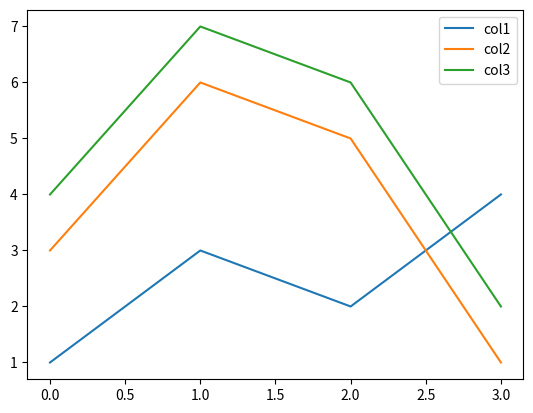

Write the Python code that produced this figure. (Note: this script raises an exception after producing the figure.)
import pandas as pd

%matplotlib inline
import matplotlib.pyplot as plt

plot_df = pd.DataFrame({
    'col1': [1, 3, 2, 4],
    'col2': [3, 6, 5, 1],
    'col3': [4, 7, 6, 2],
})

plot_df

plot_df.plot()

# import pandas.io.data namespace, alias as web
import pandas.io.data as web
# and datetime for the dates
import datetime

# start end end dates
start = datetime.datetime(2012, 1, 1)
end = datetime.datetime(2014, 1, 27)

# read the MSFT stock data from yahoo! and view the head
yahoo = web.DataReader('MSFT', 'yahoo', start, end)
yahoo.head()

# read from google and display the head of the data
goog = web.DataReader("MSFT", 'google', start, end)
goog.head()

import sys
print (sys.version)

%lsmagic

from IPython.display import HTML, SVG, YouTubeVideo
HTML('''
                <table style="border: 2px solid black;">
                ''' +
                ''.join(['<tr>' +
                         ''.join(['<td>{row},{col}</td>'.format(
                                        row=row, col=col
                                        ) for col in range(5)]) +
                         '</tr>' for row in range(5)]) +
                '''
                </table>
                ''')


%connect_info

%run?

import scipy
import pylab

x = scipy.arange(4)
y = scipy.array([4,7,6,5])
f = pylab.figure()
ax = f.add_axes([0.1, 0.1, 0.8, 0.8])
ax.bar(x, y, align='center')
ax.set_xticks(x)
ax.set_xticklabels(['A', 'B', 'C', 'D'])
f.show()

import numpy as np
import pandas as pd
import matplotlib.pyplot as plt

frequencies = [6, 16, 75, 160, 244, 260, 145, 73, 16, 4, 1]   # bring some raw data

freq_series = pd.Series.from_array(frequencies)   # in my original code I create a series and run on that, so for consistency I create a series from the list.

x_labels = [108300.0, 110540.0, 112780.0, 115020.0, 117260.0, 119500.0, 121740.0, 123980.0, 126220.0, 128460.0, 130700.0]

# now to plot the figure...
plt.figure(figsize=(12, 8))
ax = freq_series.plot(kind='bar')
ax.set_title("Amount Frequency")
ax.set_xlabel("Amount ($)")
ax.set_ylabel("Frequency")
ax.set_xticklabels(x_labels)

rects = ax.patches

# Now make some labels
labels = ["label%d" % i for i in xrange(len(rects))]

for rect, label in zip(rects, labels):
    height = rect.get_height()
    ax.text(rect.get_x() + rect.get_width()/2, height + 5, label, ha='center', va='bottom')

import numpy as np
ar=np.arange(0,6); ar

import numpy as np
import pandas as pd
np.random.seed(100)
ser=pd.Series(np.random.rand(7)); ser

import calendar as cal
monthNames=[cal.month_name[i] for i in np.arange(1,6)]
months=pd.Series(np.arange(1,6),index=monthNames); months

re1DF=pd.DataFrame(np.array([[20,35,25,20],[11,28,32,29]]),columns=['iron','magnesium','copper','silver'])
re1DF

stockSummaries={
'AMZN': pd.Series([346.15,0.59,459,0.52,589.8,158.88],
        index=['Closing price','EPS',
                'Shares Outstanding(M)',
                'Beta', 'P/E','Market Cap(B)']),
'GOOG': pd.Series([1133.43,36.05,335.83,0.87,31.44,380.64],
        index=['Closing price','EPS','Shares Outstanding(M)',
               'Beta','P/E','Market Cap(B)']),
'FB': pd.Series([61.48,0.59,2450,104.93,150.92],
      index=['Closing price','EPS','Shares Outstanding(M)',
             'P/E', 'Market Cap(B)']),
'YHOO': pd.Series([34.90,1.27,1010,27.48,0.66,35.36],
        index=['Closing price','EPS','Shares Outstanding(M)',
               'P/E','Beta', 'Market Cap(B)']),
'TWTR':pd.Series([65.25,-0.3,555.2,36.23],
       index=['Closing price','EPS','Shares Outstanding(M)',
              'Market Cap(B)']),
'AAPL':pd.Series([501.53,40.32,892.45,12.44,447.59,0.84],
       index=['Closing price','EPS','Shares Outstanding(M)','P/E',
              'Market Cap(B)','Beta'])}

stockDF=pd.DataFrame(stockSummaries)
stockDF

SpotCrudePrices_2013_Data={
                'U.K. Brent' : {'2013-Q1':112.9, '2013-Q2':103.0, '2013-Q3':110.1, '2013-Q4':109.4},
                'Dubai':{'2013-Q1':108.1, '2013-Q2':100.8,'2013-Q3':106.1,'2013-Q4':106.7},
                'West Texas Intermediate':{'2013-Q1':94.4, '2013-Q2':94.2, '2013-Q3':105.8,'2013-Q4':97.4}}

SpotCrudePrices_2013 = pd.DataFrame.from_dict(SpotCrudePrices_2013_Data)
SpotCrudePrices_2013


dubaiPrices=SpotCrudePrices_2013['Dubai']; dubaiPrices

SpotCrudePrices_2013.Dubai

NYC_SnowAvgsData={'Months' :['January','February','March','April', 'November', 'December'],
'Avg SnowDays' : [4.0, 2.7, 1.7, 0.2, 0.2, 2.3],
'Avg Precip. (cm)' : [17.8, 22.4, 9.1, 1.5, 0.8, 12.2],
'Avg Low Temp. (F)' : [27, 29, 35, 45, 42, 32] }

NYC_SnowAvgs = pd.DataFrame(NYC_SnowAvgsData, \
                            index=NYC_SnowAvgsData['Months'],\
                            columns=['Avg SnowDays','Avg Precip. (cm)','Avg Low Temp. (F)'])
#NYC_SnowAvgs
NYC_SnowAvgs.plot(kind='bar', stacked=True);


NYC_SnowAvgs.loc[['January','April']]

seedval = 111111
np.random.seed(seedval)
s = pd.Series(np.random.rand(10) - 0.5)
s.plot(kind='bar');

np.random.seed(seedval)
df2 = pd.DataFrame(np.random.rand(10, 4), columns=['a', 'b', 'c', 'd'])
df2.plot(kind='bar', stacked=True);


a = np.random.rand(10, 4)
a

import numpy as np
import matplotlib.pyplot as plt


font = {'family': 'serif',
        'color':  'darkred',
        'weight': 'normal',
        'size': 16,
        }

x = np.linspace(0.0, 5.0, 100)
y = np.cos(2*np.pi*x) * np.exp(-x)

plt.plot(x, y, 'k')
plt.title('Damped exponential decay', fontdict=font)
plt.text(2, 0.65, r'$\cos(2 \pi t) \exp(-t)$', fontdict=font)
plt.xlabel('time (s)', fontdict=font)
plt.ylabel('voltage (mV)', fontdict=font)

# Tweak spacing to prevent clipping of ylabel
plt.subplots_adjust(left=0.15)
plt.show()

